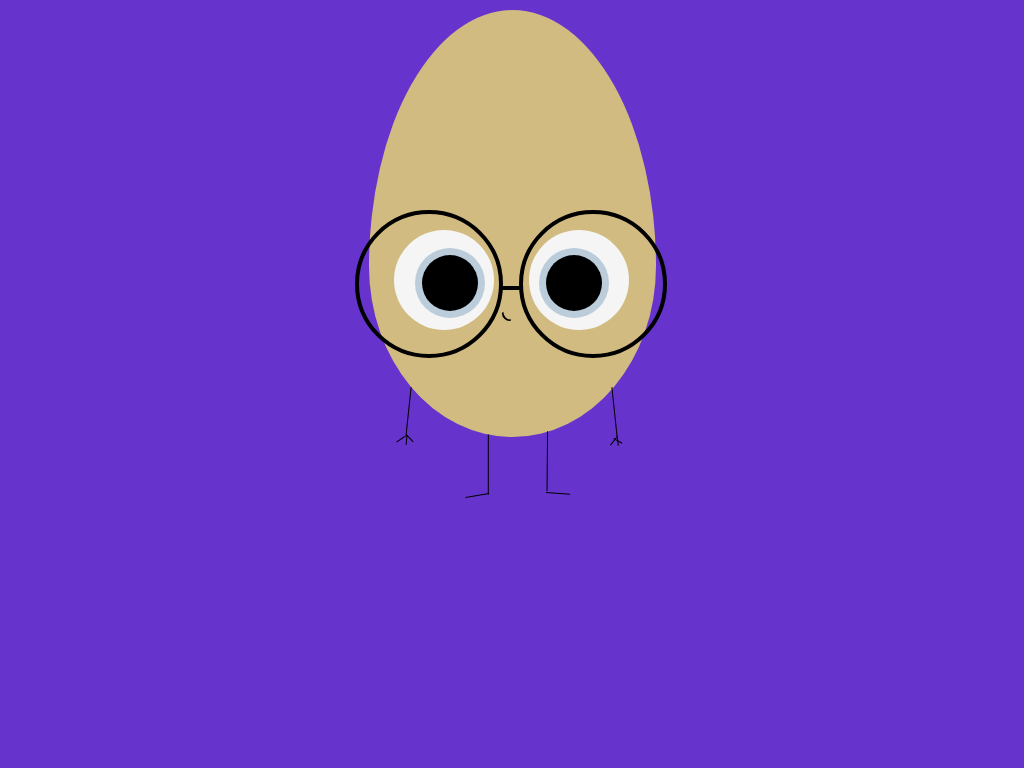

Here is a drawing made with CSS. Write the source that renders it.

<!-- file: index.html -->
<!DOCTYPE html>
<html lang="en">
<head>
    <meta charset="UTF-8">
    <meta http-equiv="X-UA-Compatible" content="IE=edge">
    <meta name="viewport" content="width=device-width, initial-scale=1.0">
    <title>Potato CSS ART | HTML and Pure CSS</title>
    <link rel="stylesheet" href="style.css">
</head>
<body>
    <div class="bod">
        <div class="eyes eye-1">
            <div class="eye-ball"></div>
            <div class="line"></div>
        </div>
        <div class="eyes eye-2">
            <div class="eye-ball-2"></div>
        </div>

        <div class="hands hand-1">
            <div class="fingers-1 f-1-2"></div>
            <div class="fingers-1 f-2-2"></div>
            <div class="fingers-1 f-3-2"></div>
        </div>
        <div class="hands hand-2">
            <div class="fingers-2 f-1">
                <div class="fingers-2 f-2"></div>
                <div class="fingers-2 f-3"></div>
            </div>
            <div class="legs leg-1"></div>
            <div class="legs leg-2"></div>
        </div>
    </div>
</body>
</html>

/* file: style.css */
*,
*::after,
*::before {
    box-sizing: border-box;
    margin: 0;
    padding: 0;
}

:root {
    --col-bod: #6633cc;
    --main-col: #d1bb80;
}

body {
    background-color: var(--col-bod);
    display: flex;
    justify-content: center;
    align-items: center;
}

.bod {
    transform: translate(0, 10px);
    height: 427px;
    width: 287px;
    background-color: var(--main-col);
    border-radius: 50% 50% 50% 50% / 60% 60% 40% 40%;
}

.bod .eyes {
    width: 100px;
    height: 100px;
    border-radius: 50%;
    background: whitesmoke;
    position: absolute;
}

.bod .eye-1 {
    transform: translate(25px, 220px);
}

.eye-1 .eye-ball,
.eye-2 .eye-ball-2 {
    width: 70%;
    height: 70%;
    background-color: #BBCCDA;
    border-radius: 50%;
    position: relative;
    display: flex;
    justify-content: center;
    align-items: center;
}

.eye-1 .eye-ball {
    transform: translate(21px, 18px);
}

.eyes::after {
    content: "";
    position: absolute;
    width: 148%;
    height: 148%;
    background: transparent;
    border: 4px solid black;
    border-radius: 50%;
}

.eye-2::after {
    transform: translate(-10px, -90px);
}

.eye-1::after {
    transform: translate(-39px, -90px);
}

.eye-ball::before,
.eye-ball-2::before {
    content: "";
    position: absolute;
    width: 80%;
    height: 80%;
    background: black;
    border-radius: 50%;
}

.bod .eye-2 {
    transform: translate(160px, 220px);
}

.eye-2 .eye-ball-2 {
    transform: translate(10px, 18px);
}

.line {
    width: 20px;
    height: 4px;
    background: #000;
    position: absolute;
    left: 107px;
    bottom: 40px;
    z-index: -1;
}

.line::before {
    content: "";
    position: absolute;
    width: 15px;
    height: 15px;
    background: transparent;
    top: 20px;
    left: 1.7px;
    border: 1px solid transparent;
    border-bottom: 2px solid black;
    border-radius: 2px solid black;
    border-radius: 60%;
    transform: rotate(44deg);
}

.hands {
    position: absolute;
    bottom: 0;
    left: 39.5px;
    width: 1.4px;
    height: 50px;
    background: black;
    border-bottom: 2px;
    transform: rotate(6deg);
}

.hand-2 {
    bottom: 0px;
    left: 245px;
    transform: rotate(-6deg);
}

.fingers-2 {
    width: 1px;
    height: 10px;
    background: black;
    position: absolute;
    bottom: 0;
}

.f-1 {
    position: absolute;
    bottom: -9px;
    right: 4px;
    transform: rotate(45deg);
}

.f-2 {
    position: absolute;
    transform: rotate(-100deg);
    bottom: 3px;
    right: -3px;
}

.f-3 {
    position: absolute;
    transform: rotate(-45deg);
    bottom: 3px;
    right: -3px;
}

.fingers-1 {
    width: 1px;
    height: 10px;
    background: black;
    position: absolute;
    bottom: -8px;
}

.f-1-2 {
    position: absolute;
    transform: rotate(50deg);
    left: -5.5px;
    bottom: -8px;
}

.f-2-2 {

    position: absolute;
    left: 1px;

}

.f-3-2 {
    position: absolute;
    left: 4px;
    bottom: -6px;
    transform: rotate(-50deg);
}

.legs {
    position: absolute;
    height: 60px;
    background: black;
    bottom: -35px;
    transform: rotate(6deg);
    width: 1px;
}

.leg-2 {
    left: -72px;
    bottom: -47px;
    transform: rotate(6.5deg);    
}

.leg-1 {
    position: absolute;
    left: -131px;
    bottom: -44px;
    transform: rotate(6deg);
}

.leg-1::before, 
.leg-2::before {

    content: "";
    position: absolute;
    width: 1px;
    height: 40%;
    background: inherit;
    bottom: -13px;
    transform: rotate(80deg);
    left: -11.5px;

}

.leg-2::before {
    left: 11px;
    bottom: -14px;
    transform: rotate(-86deg);
}
